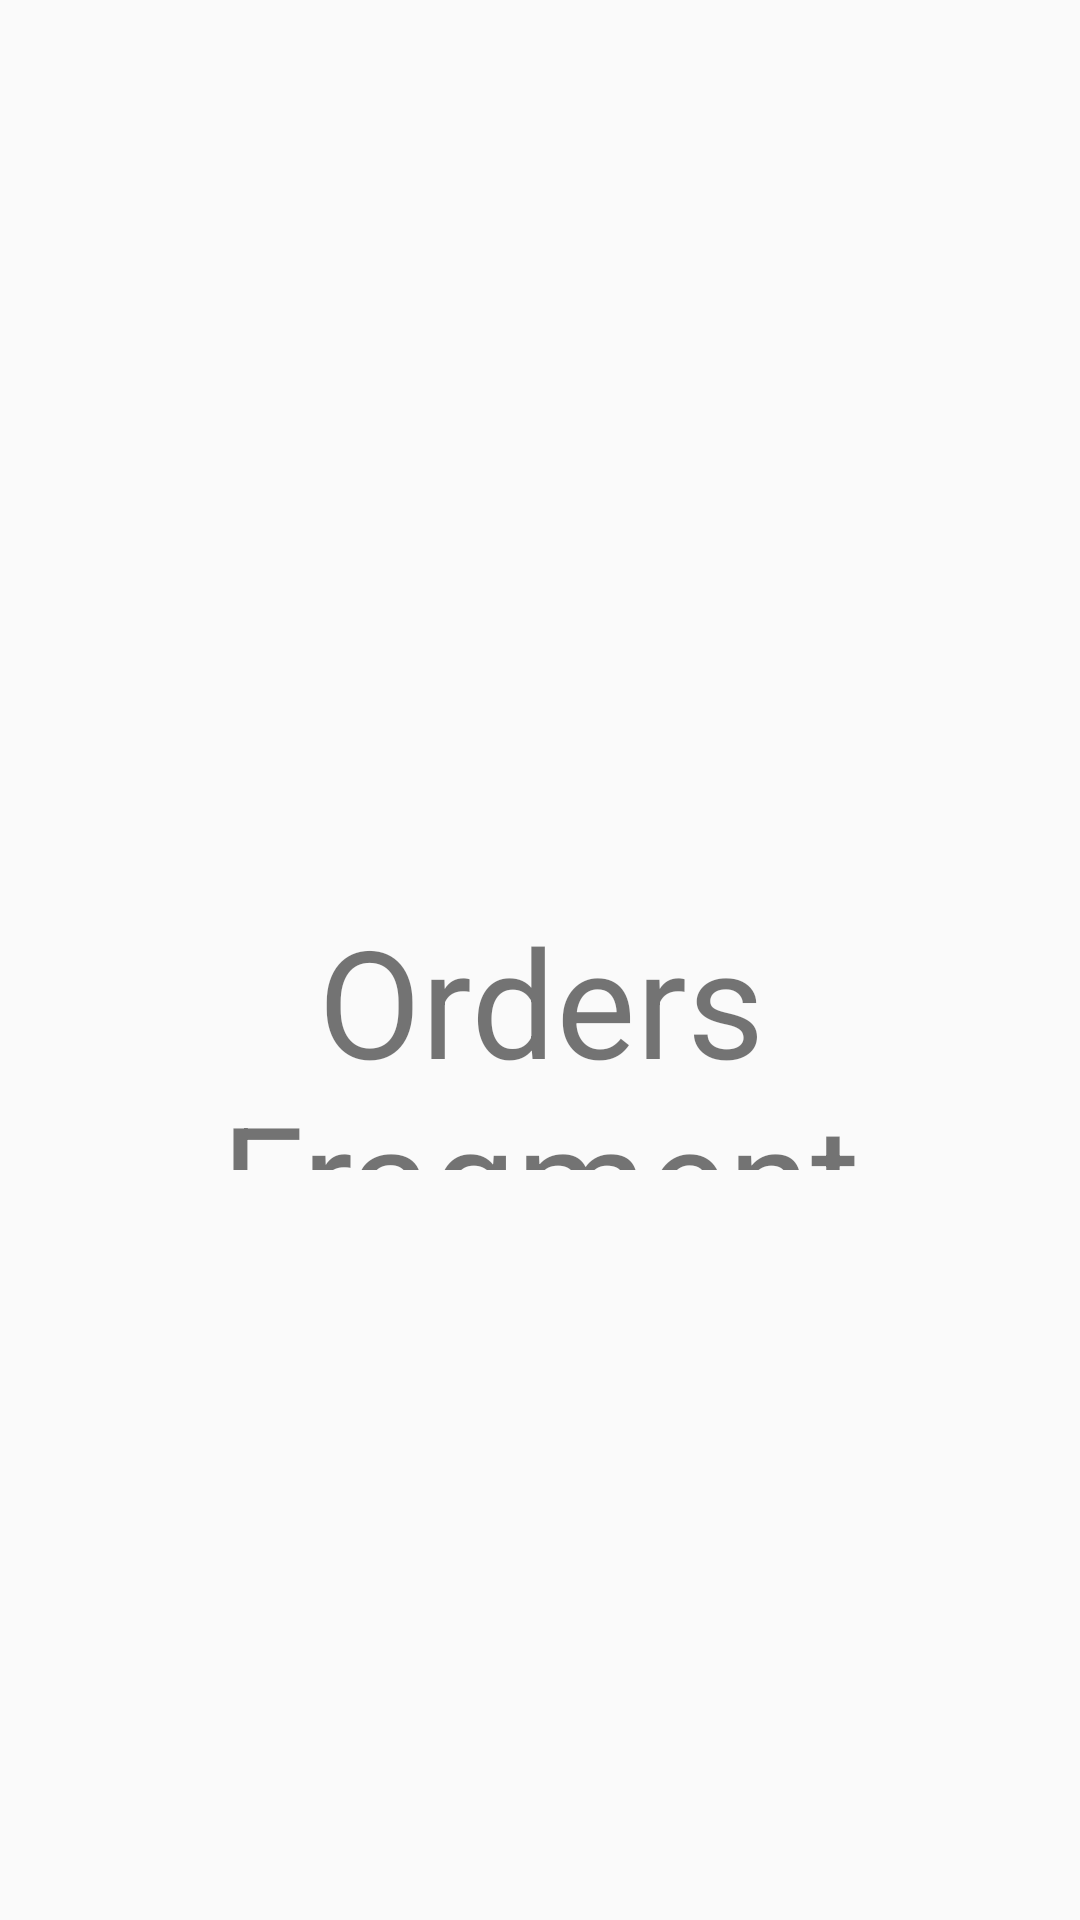

Layout XML and referenced resources for this Android screen:
<!-- AndroidManifest.xml: application theme Theme.AgroBazarV1 -->
<!-- res/layout/fragment_orders.xml -->
<?xml version="1.0" encoding="utf-8"?>
<FrameLayout xmlns:android="http://schemas.android.com/apk/res/android"
    xmlns:tools="http://schemas.android.com/tools"
    android:layout_width="match_parent"
    android:layout_height="match_parent"
    tools:context=".orders_fragment">

    
    <TextView
        android:id="@+id/orders"
        android:layout_width="match_parent"
        android:layout_height="match_parent"
        android:text="Orders Fragment"
        android:layout_marginTop="300dp"
        android:layout_marginBottom="250dp"
        android:textAlignment="center"
        android:textSize="50dp"/>

</FrameLayout>
<!-- resources referenced by this layout -->
<resources>
  <style name="Theme.AgroBazarV1" parent="Theme.AppCompat.DayNight.NoActionBar">
          
          <item name="colorPrimary">@color/purple_500</item>
          <item name="colorPrimaryVariant">@color/purple_700</item>
          <item name="colorOnPrimary">@color/white</item>
          
          <item name="colorSecondary">@color/teal_200</item>
          <item name="colorSecondaryVariant">@color/teal_700</item>
          <item name="colorOnSecondary">@color/black</item>
          
          <item name="android:statusBarColor" tools:targetApi="l">?attr/colorPrimaryVariant</item>
          
      </style>
  <color name="purple_500">#FF6200EE</color>
  <color name="purple_700">#FF3700B3</color>
  <color name="white">#FFFFFFFF</color>
  <color name="teal_200">#FF03DAC5</color>
  <color name="teal_700">#FF018786</color>
  <color name="black">#FF000000</color>
</resources>
